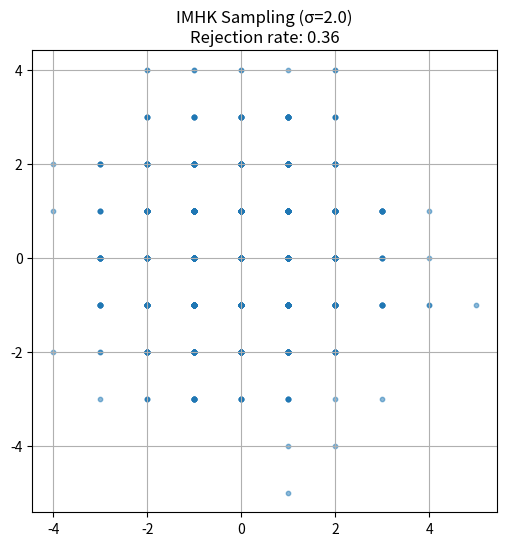

Generate this figure with matplotlib:
# imhk_sampler.py
# IMHK sampler (Independent Metropolis-Hastings-Klein) for lattice Gaussian over Z^2

import numpy as np
from numpy.linalg import qr, norm
from scipy.stats import norm as gaussian
import matplotlib.pyplot as plt

# -------------------------------
# Discrete Gaussian (unnormalized)
# -------------------------------
def discrete_gaussian_pdf(x, c, sigma):
    return np.exp(-np.sum((x - c)**2) / (2 * sigma**2))

# -------------------------------
# Klein's Algorithm (Proposal)
# -------------------------------
def kleins_algorithm(B, sigma, c):
    n = B.shape[1]
    Q, R = qr(B)
    y = np.zeros(n)
    c_ = np.dot(np.linalg.inv(R), np.dot(Q.T, c))

    for i in reversed(range(n)):
        sigma_i = sigma / abs(R[i, i])
        z = gaussian.rvs(loc=c_[i], scale=sigma_i)
        y[i] = np.round(z)

    return np.dot(B, y)

# -------------------------------
# IMHK Sampler
# -------------------------------
def imhk_sampler(B, sigma, c, num_samples):
    samples = []
    rejections = 0
    current = np.zeros(B.shape[1])

    for _ in range(num_samples):
        proposal = kleins_algorithm(B, sigma, c)
        alpha = min(1.0,
                    discrete_gaussian_pdf(proposal, c, sigma) /
                    discrete_gaussian_pdf(current, c, sigma))

        if np.random.rand() < alpha:
            current = proposal
        else:
            rejections += 1

        samples.append(current.copy())

    return np.array(samples), rejections / num_samples

# -------------------------------
# Run + Save + Plot
# -------------------------------
import os

if __name__ == "__main__":
    B = np.array([[1, 0], [0, 1]])  # standard Z^2 lattice
    sigma = 2.0
    c = np.array([0.0, 0.0])
    num_samples = 1000

    samples, rejection_rate = imhk_sampler(B, sigma, c, num_samples)

    # Make sure directories exist before saving
    os.makedirs("results/logs", exist_ok=True)
    os.makedirs("results/plots", exist_ok=True)

    # Save samples and plot
    np.save("results/logs/samples_imhk.npy", samples)

    plt.figure(figsize=(6, 6))
    plt.scatter(samples[:, 0], samples[:, 1], alpha=0.5, s=10)
    plt.title(f"IMHK Sampling (σ={sigma})\nRejection rate: {rejection_rate:.2f}")
    plt.grid(True)
    plt.axis("equal")
    plt.savefig("results/plots/imhk_scatter.png")
    plt.show()
